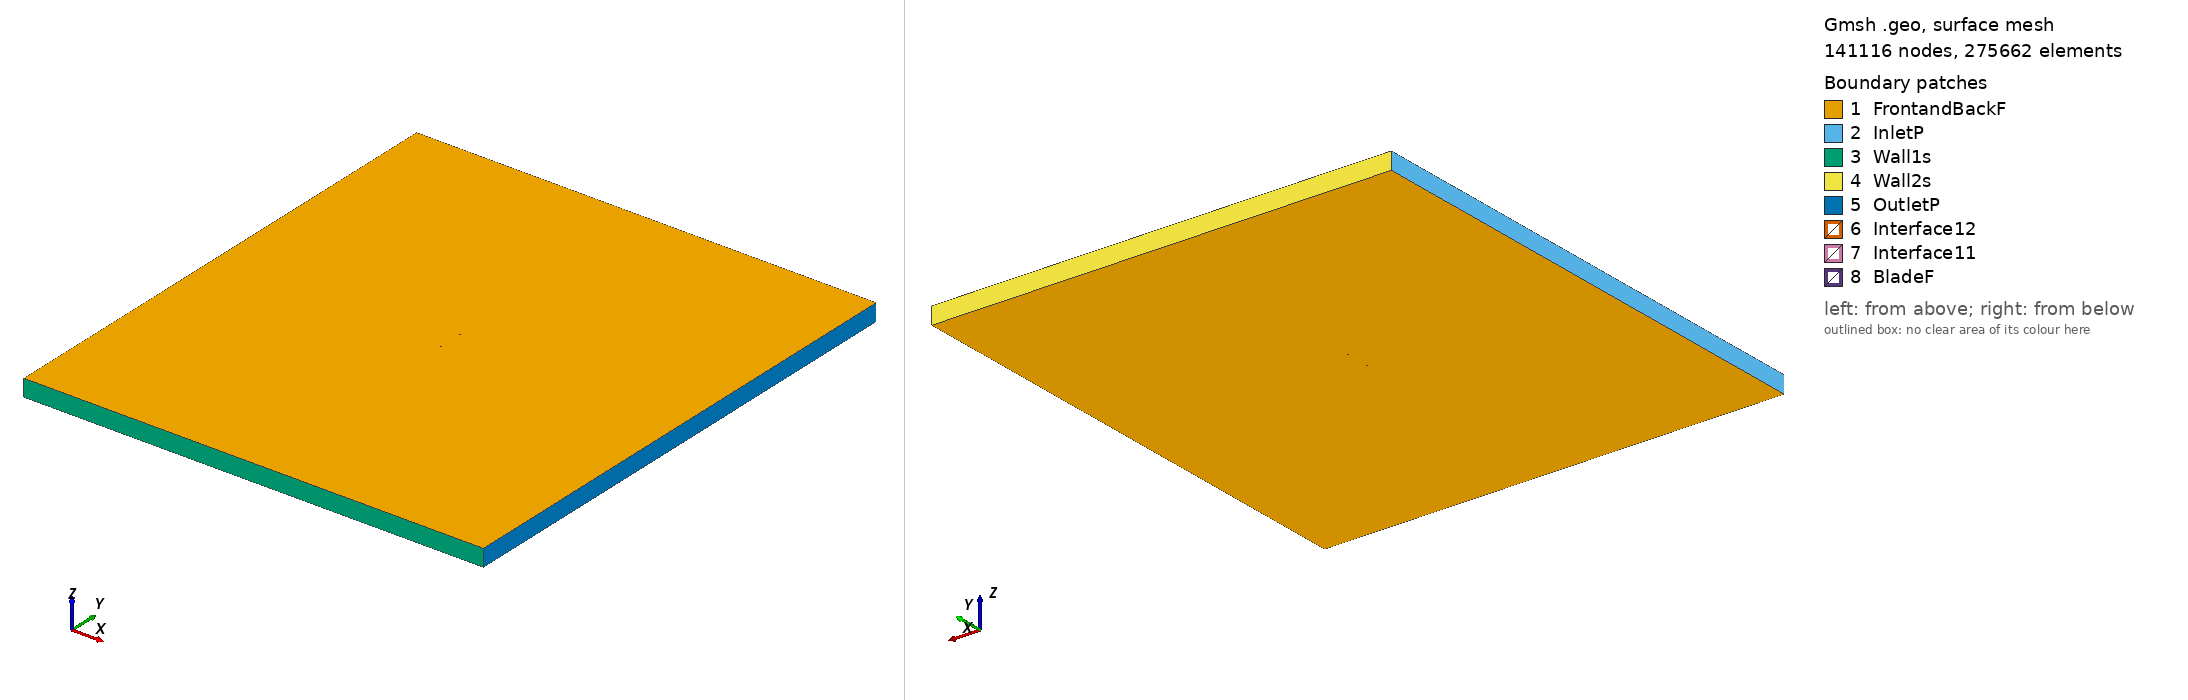

Gmsh geometry script, surface-meshed: 141116 nodes, 275662 surface elements. Boundary patches (legend numbers): 1 FrontandBackF, 2 InletP, 3 Wall1s, 4 Wall2s, 5 OutletP, 6 Interface12, 7 Interface11, 8 BladeF. Left view from above one corner, right view from below the opposite corner. Legend entries are the model's physical surfaces. The drawing asked Gmsh for element sizes between 1% and 20% of the model's largest extent; the script's own settings can give other sizes.

=== usa33_tsr_1.4948_aoa_0.38821.geo (drawn) ===
SetFactory("OpenCASCADE");

Point(1) = {0.075005, 0.731849, 0, 1.0};
Point(2) = {0.071014, 0.732847, 0, 1.0};
Point(3) = {0.063321, 0.734652, 0, 1.0};
Point(4) = {0.047934, 0.737952, 0, 1.0};
Point(5) = {0.032545, 0.741407, 0, 1.0};
Point(6) = {0.017160, 0.744555, 0, 1.0};
Point(7) = {0.001774, 0.747241, 0, 1.0};
Point(8) = {-0.013607, 0.749312, 0, 1.0};
Point(9) = {-0.028980, 0.750000, 0, 1.0};
Point(10) = {-0.044348, 0.749305, 0, 1.0};
Point(11) = {-0.052027, 0.748035, 0, 1.0};
Point(12) = {-0.059702, 0.745998, 0, 1.0};
Point(13) = {-0.063536, 0.744364, 0, 1.0};
Point(14) = {-0.067367, 0.742268, 0, 1.0};
Point(15) = {-0.071197, 0.739789, 0, 1.0};
Point(16) = {-0.073105, 0.737473, 0, 1.0};
Point(17) = {-0.074998, 0.731930, 0, 1.0};
Point(18) = {-0.073057, 0.728251, 0, 1.0};
Point(19) = {-0.071131, 0.727185, 0, 1.0};
Point(20) = {-0.067286, 0.726590, 0, 1.0};
Point(21) = {-0.063441, 0.726304, 0, 1.0};
Point(22) = {-0.059598, 0.726324, 0, 1.0};
Point(23) = {-0.051917, 0.726978, 0, 1.0};
Point(24) = {-0.044235, 0.727787, 0, 1.0};
Point(25) = {-0.028867, 0.728174, 0, 1.0};
Point(26) = {-0.013495, 0.727794, 0, 1.0};
Point(27) = {0.001878, 0.727259, 0, 1.0};
Point(28) = {0.017252, 0.726878, 0, 1.0};
Point(29) = {0.032621, 0.726958, 0, 1.0};
Point(30) = {0.047988, 0.727807, 0, 1.0};
Point(31) = {0.063352, 0.729117, 0, 1.0};
Point(32) = {0.071032, 0.729926, 0, 1.0};
Point(33) = {0.074995, 0.730390, 0, 1.0};
Point(34) = {-0.075005, -0.731849, 0, 1.0};
Point(35) = {-0.071014, -0.732847, 0, 1.0};
Point(36) = {-0.063321, -0.734652, 0, 1.0};
Point(37) = {-0.047934, -0.737952, 0, 1.0};
Point(38) = {-0.032545, -0.741407, 0, 1.0};
Point(39) = {-0.017160, -0.744555, 0, 1.0};
Point(40) = {-0.001774, -0.747241, 0, 1.0};
Point(41) = {0.013607, -0.749312, 0, 1.0};
Point(42) = {0.028980, -0.750000, 0, 1.0};
Point(43) = {0.044348, -0.749305, 0, 1.0};
Point(44) = {0.052027, -0.748035, 0, 1.0};
Point(45) = {0.059702, -0.745998, 0, 1.0};
Point(46) = {0.063536, -0.744364, 0, 1.0};
Point(47) = {0.067367, -0.742268, 0, 1.0};
Point(48) = {0.071197, -0.739789, 0, 1.0};
Point(49) = {0.073105, -0.737473, 0, 1.0};
Point(50) = {0.074998, -0.731930, 0, 1.0};
Point(51) = {0.073057, -0.728251, 0, 1.0};
Point(52) = {0.071131, -0.727185, 0, 1.0};
Point(53) = {0.067286, -0.726590, 0, 1.0};
Point(54) = {0.063441, -0.726304, 0, 1.0};
Point(55) = {0.059598, -0.726324, 0, 1.0};
Point(56) = {0.051917, -0.726978, 0, 1.0};
Point(57) = {0.044235, -0.727787, 0, 1.0};
Point(58) = {0.028867, -0.728174, 0, 1.0};
Point(59) = {0.013495, -0.727794, 0, 1.0};
Point(60) = {-0.001878, -0.727259, 0, 1.0};
Point(61) = {-0.017252, -0.726878, 0, 1.0};
Point(62) = {-0.032621, -0.726958, 0, 1.0};
Point(63) = {-0.047988, -0.727807, 0, 1.0};
Point(64) = {-0.063352, -0.729117, 0, 1.0};
Point(65) = {-0.071032, -0.729926, 0, 1.0};
Point(66) = {-0.074995, -0.730390, 0, 1.0};

// Lines: first blade (splines 1-4)
Spline(1) = {1:33};
Spline(2) = {33,1};

// Lines: second blade (splines 5-8)
Spline(3) = {34:66};
Spline(4) = {66,34};

// Outer domain (points 20001-4 and lines)
Point(67) = {-13.50000000, -15.00000000, 0, 1.0};
Point(68) = {-13.50000000, 15.00000000, 0, 1.0};
Point(69) = {13.50000000, 15.00000000, 0, 1.0};
Point(70) = {13.50000000, -15.00000000, 0, 1.0};
Line(11) = {67, 68};
Line(12) = {68, 69};
Line(13) = {69, 70};
Line(14) = {67, 70};

// Interface (between moving and stationary domain) (circles)
Circle(9) = {0, 0, 0, 0.80000000, 0, 2*Pi};
Circle(10) = {0, 0, 0, 0.80000000, 0, 2*Pi};

// Loops collect Lines/Splines/etc (blade1, blade2, domain, first circle)
Line Loop(1) = {1:2};
Line Loop(2) = {3:4};
Line Loop(3) = {11,12,13,-14};
Line Loop(4) = {9};

// BooleanDifference cuts out the circle/interface from the domain
Plane Surface(1) = {3};
Plane Surface(2) = {4};
BooleanDifference{ Surface{1}; Delete;}{ Surface{2}; Delete;}

// This one cuts out the blades from the inner circle/interface
Line Loop(6) = {10};
Plane Surface(5) = {6};
Plane Surface(6) = {1};
Plane Surface(7) = {2};
BooleanDifference{ Surface{5}; Delete;}{ Surface{6,7}; Delete;}

// extrude to 3rd dimension
Extrude {0, 0, 1} {Surface{1}; Surface{5}; Layers{1}; Recombine;}

// Physical Surfaces are the named boundaries (patches)
Physical Surface("Interface11") = {12};
Physical Surface("Interface12") = {10};

// sides of domain
Physical Surface("InletP") = {6};
Physical Surface("OutletP") = {9};

// top and bottom of domain
Physical Surface("Wall1s") = {7};
Physical Surface("Wall2s") = {8};

// Check FrontandBackF by ensuring there is nothing in the 3rd dimension
Physical Surface("FrontandBackF") = {1,11,5,17};
Physical Surface("BladeF") = {13:16};
Physical Volume("Turbine") = {2};
Physical Volume("Farfield") = {1};

// settings for airfoil boundary layer
Field[1] = BoundaryLayer;
Field[1].EdgesList = {1:4};
Field[1].hwall_n = 1e-3;
Field[1].thickness = 1.5e-2;
Field[1].ratio = 1.05;
Field[1].Quads = 1;
BoundaryLayer Field = 1;

// control points for mesh (blade and interface)
// floor((arc length / 1.5mm)/ 2) -> Transfinite Line
Transfinite Line {1,3} = 103 Using Progression 1;
Transfinite Line {2,4} = 2 Using Progression 1;
Transfinite Line {9, 15} = 800 Using Progression 1;

// For more information on gmsh syntax, visit http://gmsh.info/doc/texinfo/gmsh.html
